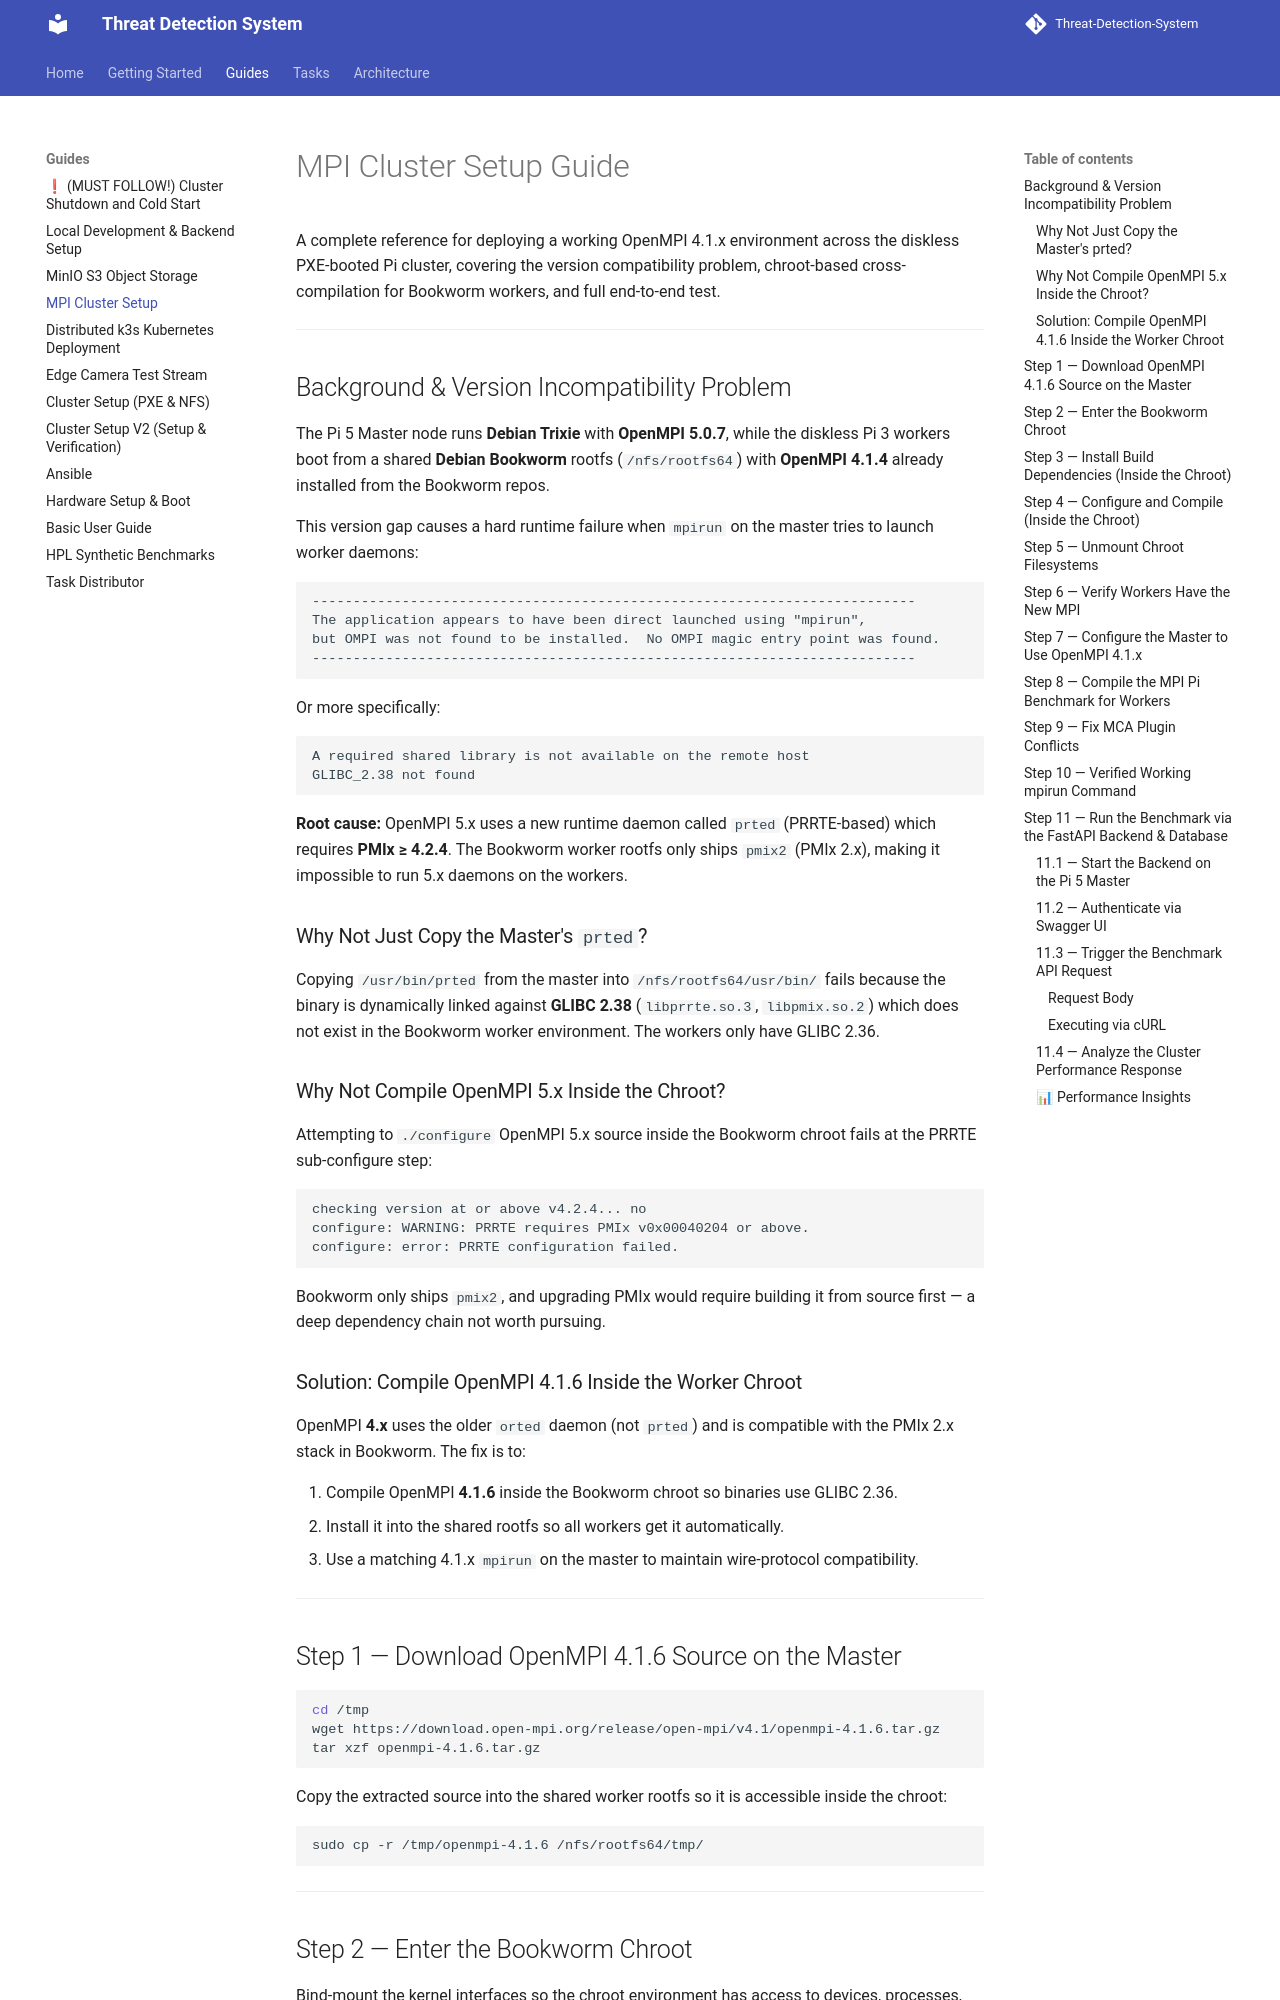

repository: Group-6-Cloud-Computing-SS2026/Threat-Detection-System · page: guides/mpi-cluster/index.html · generator: mkdocs

# MPI Cluster Setup Guide

A complete reference for deploying a working OpenMPI 4.1.x environment across the diskless PXE-booted Pi cluster, covering the version compatibility problem, chroot-based cross-compilation for Bookworm workers, and full end-to-end test.

---

## Background & Version Incompatibility Problem

The Pi 5 Master node runs **Debian Trixie** with **OpenMPI 5.0.7**, while the diskless Pi 3 workers boot from a shared **Debian Bookworm** rootfs (`/nfs/rootfs64`) with **OpenMPI 4.1.4** already installed from the Bookworm repos.

This version gap causes a hard runtime failure when `mpirun` on the master tries to launch worker daemons:

```
--------------------------------------------------------------------------
The application appears to have been direct launched using "mpirun",
but OMPI was not found to be installed.  No OMPI magic entry point was found.
--------------------------------------------------------------------------
```

Or more specifically:

```
A required shared library is not available on the remote host
GLIBC_2.38 not found
```

**Root cause:** OpenMPI 5.x uses a new runtime daemon called `prted` (PRRTE-based) which requires **PMIx ≥ 4.2.4**. The Bookworm worker rootfs only ships `pmix2` (PMIx 2.x), making it impossible to run 5.x daemons on the workers.

### Why Not Just Copy the Master's `prted`?

Copying `/usr/bin/prted` from the master into `/nfs/rootfs64/usr/bin/` fails because the binary is dynamically linked against **GLIBC 2.38** (`libprrte.so.3`, `libpmix.so.2`) which does not exist in the Bookworm worker environment. The workers only have GLIBC 2.36.

### Why Not Compile OpenMPI 5.x Inside the Chroot?

Attempting to `./configure` OpenMPI 5.x source inside the Bookworm chroot fails at the PRRTE sub-configure step:

```
checking version at or above v4.2.4... no
configure: WARNING: PRRTE requires PMIx v0x00040204 or above.
configure: error: PRRTE configuration failed.
```

Bookworm only ships `pmix2`, and upgrading PMIx would require building it from source first — a deep dependency chain not worth pursuing.

### Solution: Compile OpenMPI 4.1.6 Inside the Worker Chroot

OpenMPI **4.x** uses the older `orted` daemon (not `prted`) and is compatible with the PMIx 2.x stack in Bookworm. The fix is to:

1. Compile OpenMPI **4.1.6** inside the Bookworm chroot so binaries use GLIBC 2.36.
2. Install it into the shared rootfs so all workers get it automatically.
3. Use a matching 4.1.x `mpirun` on the master to maintain wire-protocol compatibility.

---

## Step 1 — Download OpenMPI 4.1.6 Source on the Master

```bash
cd /tmp
wget https://download.open-mpi.org/release/open-mpi/v4.1/openmpi-4.1.6.tar.gz
tar xzf openmpi-4.1.6.tar.gz
```

Copy the extracted source into the shared worker rootfs so it is accessible inside the chroot:

```bash
sudo cp -r /tmp/openmpi-4.1.6 /nfs/rootfs64/tmp/
```

---
